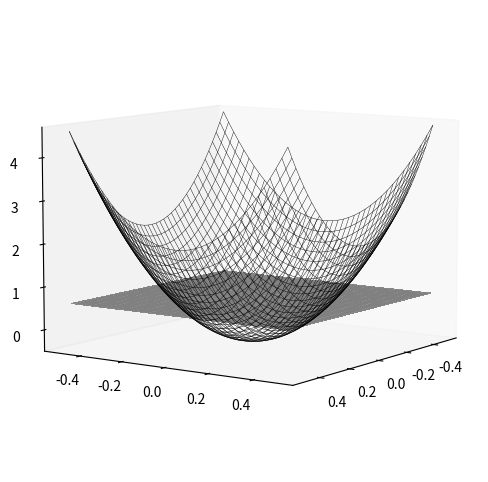

Generate this figure with matplotlib:
import numpy as np
import matplotlib.pyplot as plt
from mpl_toolkits.mplot3d import Axes3D  # noqa: F401

# Parameters
low = -0.5
high = 0.5
np_points = 40
K = 10
C = 0.6
r = 0.2

# Function phi (centered so that the bowl intersects near the plane center)
x, y = np.meshgrid(np.linspace(low, high, np_points), np.linspace(low, high, np_points))
phi = K * (x**2 + y**2 - r**2)

# Display
fig = plt.figure(figsize=(8, 6))
ax = fig.add_subplot(1, 1, 1, projection="3d")

# Mesh-style surface (lines only, like MATLAB mesh)
ax.plot_wireframe(x, y, phi, rstride=1, cstride=1, color="black", linewidth=0.3)

# Plane
plane = 0 * x + C
ax.plot_surface(
    x,
    y,
    plane,
    rstride=1,
    cstride=1,
    facecolor=(0.5, 0.5, 0.5),
    edgecolor="none",
    linewidth=0.0,
    antialiased=False,
    shade=False,
    alpha=0.9,
)

# Intersection of phi and plane as a 3D curve at z = C:
# K*(x^2 + y^2 - r^2) = C  ->  x^2 + y^2 = r^2 + C/K
radius_sq = r**2 + C / K
if radius_sq > 0:
    th = np.linspace(0, 2 * np.pi, 600)
    rr = np.sqrt(radius_sq)
    xc = rr * np.cos(th)
    yc = rr * np.sin(th)
    zc = np.full_like(th, C)
    ax.plot(xc, yc, zc, color="black", linewidth=2.0)

ax.grid(False)
ax.view_init(elev=8, azim=35)
plt.savefig("Figure1114.png")
plt.show()
